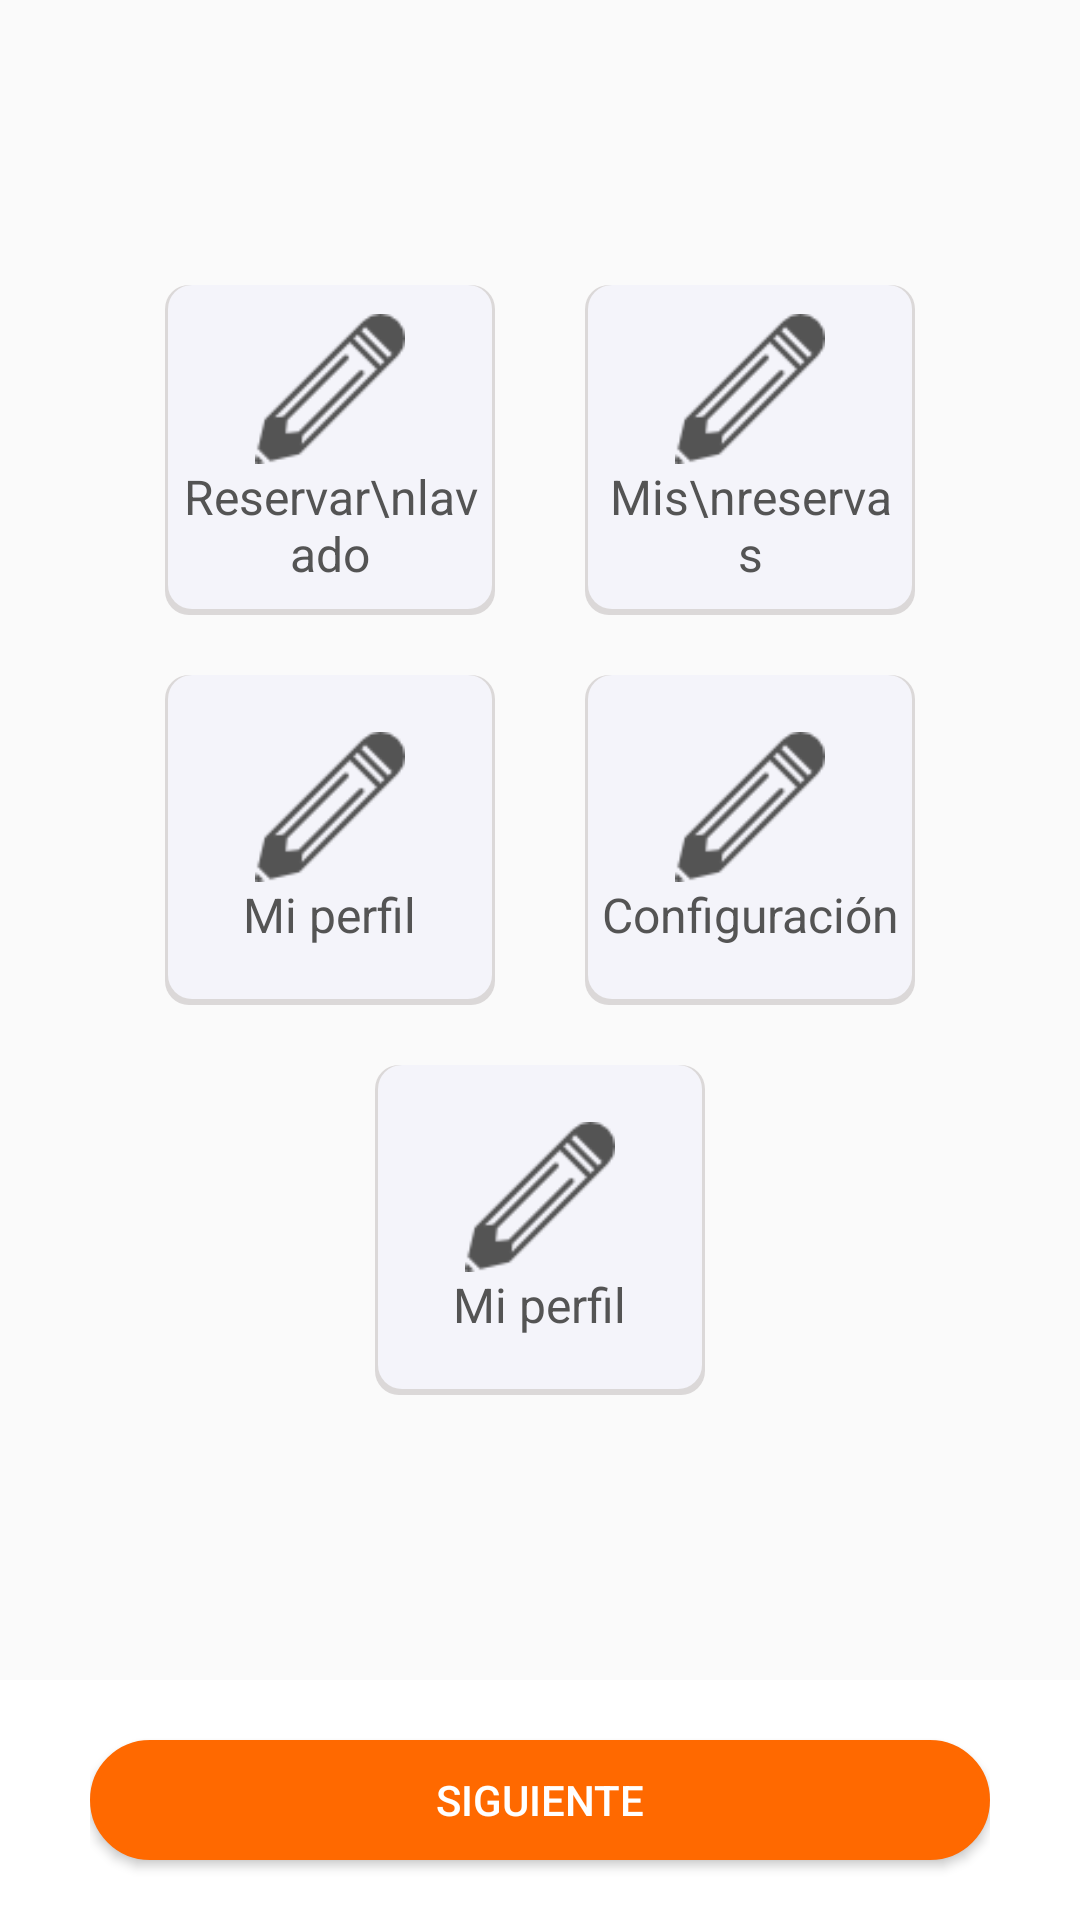

Layout XML and referenced resources for this Android screen:
<!-- AndroidManifest.xml: application theme AppTheme -->
<!-- res/layout/fragment_step1.xml -->
<?xml version="1.0" encoding="utf-8"?>
<LinearLayout xmlns:android="http://schemas.android.com/apk/res/android"
    xmlns:app="http://schemas.android.com/apk/res-auto"
    xmlns:tools="http://schemas.android.com/tools"
    android:layout_width="match_parent"
    android:layout_height="match_parent"
    android:orientation="vertical"
    tools:context=".Fragments.Step1Fragment">

    <LinearLayout
        android:layout_width="match_parent"
        android:layout_height="0dp"
        android:layout_weight="1"
        android:gravity="center"
        android:orientation="vertical">
        <LinearLayout
            android:layout_width="match_parent"
            android:layout_height="wrap_content"
            android:layout_marginLeft="20dp"
            android:layout_marginRight="20dp"
            android:gravity="center"
            >
            <LinearLayout
                android:layout_width="110dp"
                android:layout_height="110dp"
                android:gravity="center"
                android:orientation="vertical"
                android:id="@+id/lyt_1"
                android:layout_marginRight="30dp"
                android:background="@drawable/homebuttonback">
                <ImageView
                    android:layout_width="50dp"
                    android:layout_height="50dp"
                    android:src="@drawable/edit"
                    android:layout_gravity="center"
                    android:id="@+id/imv_1"
                    app:tint="@color/gray_color" />
                <TextView
                    android:layout_width="wrap_content"
                    android:layout_height="wrap_content"
                    android:text="Reservar\nlavado"
                    android:gravity="center"
                    android:id="@+id/txv_1"
                    android:textColor="@color/gray_color"
                    android:textSize="16dp"/>

            </LinearLayout>
            <LinearLayout
                android:layout_width="110dp"
                android:layout_height="110dp"
                android:gravity="center"
                android:id="@+id/lyt_2"
                android:orientation="vertical"
                android:background="@drawable/homebuttonback">
                <ImageView
                    android:layout_width="50dp"
                    android:layout_height="50dp"
                    android:src="@drawable/edit"
                    android:layout_gravity="center"
                    android:id="@+id/imv_2"
                    app:tint="@color/gray_color" />
                <TextView
                    android:layout_width="wrap_content"
                    android:layout_height="wrap_content"
                    android:text="Mis\nreservas"
                    android:gravity="center"
                    android:id="@+id/txv_2"
                    android:textColor="@color/gray_color"
                    android:textSize="16dp"/>

            </LinearLayout>

        </LinearLayout>
        <LinearLayout
            android:layout_width="match_parent"
            android:layout_height="wrap_content"
            android:layout_marginLeft="20dp"
            android:layout_marginRight="20dp"
            android:layout_marginTop="20dp"

            android:gravity="center"
            >
            <LinearLayout
                android:layout_width="110dp"
                android:layout_height="110dp"
                android:gravity="center"
                android:orientation="vertical"
                android:id="@+id/lyt_3"
                android:layout_marginRight="30dp"
                android:background="@drawable/homebuttonback">
                <ImageView
                    android:layout_width="50dp"
                    android:layout_height="50dp"
                    android:src="@drawable/edit"
                    android:id="@+id/imv_3"
                    android:layout_gravity="center"
                    app:tint="@color/gray_color" />
                <TextView
                    android:layout_width="wrap_content"
                    android:layout_height="wrap_content"
                    android:text="Mi perfil"
                    android:id="@+id/txv_3"
                    android:gravity="center"
                    android:textColor="@color/gray_color"
                    android:textSize="16dp"/>

            </LinearLayout>
            <LinearLayout
                android:layout_width="110dp"
                android:layout_height="110dp"
                android:gravity="center"
                android:id="@+id/lyt_4"
                android:orientation="vertical"
                android:background="@drawable/homebuttonback">
                <ImageView
                    android:layout_width="50dp"
                    android:layout_height="50dp"
                    android:src="@drawable/edit"
                    android:id="@+id/imv_4"
                    android:layout_gravity="center"
                    app:tint="@color/gray_color" />
                <TextView
                    android:layout_width="wrap_content"
                    android:layout_height="wrap_content"
                    android:text="Configuración"
                    android:gravity="center"
                    android:id="@+id/txv_4"
                    android:textColor="@color/gray_color"
                    android:textSize="16dp"/>

            </LinearLayout>

        </LinearLayout>
        <LinearLayout
            android:layout_width="110dp"
            android:layout_height="110dp"
            android:gravity="center"
            android:layout_marginTop="20dp"
            android:id="@+id/lyt_5"
            android:orientation="vertical"
            android:background="@drawable/homebuttonback">
            <ImageView
                android:layout_width="50dp"
                android:layout_height="50dp"
                android:src="@drawable/edit"
                android:id="@+id/imv_5"
                android:layout_gravity="center"
                app:tint="@color/gray_color" />
            <TextView
                android:layout_width="wrap_content"
                android:layout_height="wrap_content"
                android:text="Mi perfil"
                android:gravity="center"
                android:id="@+id/txv_5"
                android:textColor="@color/gray_color"
                android:textSize="16dp"/>

        </LinearLayout>
    </LinearLayout>
    <LinearLayout
        android:layout_width="match_parent"
        android:layout_height="80dp"
        android:paddingLeft="30dp"
        android:paddingRight="30dp"
        android:gravity="center"
        android:background="@color/white"
        android:orientation="horizontal">
        <Button
            android:layout_width="match_parent"
            android:layout_height="40dp"
            android:text="@string/next"
            android:gravity="center"
            android:id="@+id/txv_next"
            android:layout_gravity="center"
            android:textColor="@color/white"
            android:drawableTint="@color/gray2"
            android:background="@drawable/loginbuttonback1"/>

    </LinearLayout>

</LinearLayout>
<!-- resources referenced by this layout -->
<resources>
  <color name="gray2">#DBD8D8</color>
  <color name="gray_color">#545454</color>
  <color name="white">#ffffff</color>
  <!-- drawable edit: png bitmap (drawable, 900 bytes) -->
  <!-- drawable homebuttonback (drawable) -->
  <?xml version="1.0" encoding="utf-8"?>
  <selector xmlns:android="http://schemas.android.com/apk/res/android">
      <item android:state_pressed="true" >
          <shape>
              <solid
                  android:color="@color/colorPrimary" />
              <stroke
                  android:width="1dp"
                  android:color="@color/colorPrimary" />
              <corners
                  android:radius="10dp" />
              <padding
                  android:left="4dp"
                  android:top="4dp"
                  android:right="4dp"
                  android:bottom="4dp" />
          </shape>
      </item>
      <item>
          <layer-list xmlns:android="http://schemas.android.com/apk/res/android">
              <item >
                  <shape
                      android:shape="rectangle">
                      <solid android:color="@color/gray2" />
                      <corners android:radius="8dp"/>
                  </shape>
              </item>
              <item android:right="1dp" android:left="1dp" android:bottom="2dp">
                  <shape
                      android:shape="rectangle">
                      <solid android:color="@color/edittext_bg"/>
                      <corners android:radius="8dp"/>
                  </shape>
              </item>
          </layer-list>
      </item>
  
  </selector>
  <!-- drawable loginbuttonback1 (drawable) -->
  <?xml version="1.0" encoding="utf-8"?>
  <selector xmlns:android="http://schemas.android.com/apk/res/android">
      <item android:state_pressed="true" >
          <shape>
              <solid
                  android:color="#EFC5C2" />
              <stroke
                  android:width="1dp"
                  android:color="#EFC5C2" />
              <corners
                  android:radius="15dp" />
              <padding
                  android:left="4dp"
                  android:top="4dp"
                  android:right="4dp"
                  android:bottom="4dp" />
          </shape>
      </item>
      <item>
          <shape>
              <solid
                  android:color="@color/mandatory" />
  
              <stroke
                  android:width="2dp"
                  android:color="@color/mandatory" />
              <corners
                  android:radius="20dp" />
              <padding
                  android:left="2dp"
                  android:top="2dp"
                  android:right="2dp"
                  android:bottom="2dp" />
          </shape>
      </item>
  
  </selector>
  <string name="next">Siguiente</string>
  <style name="AppTheme" parent="BaseTheme" />
  <color name="colorPrimary">#FF6900</color>
  <color name="edittext_bg">#F4F4FA</color>
  <color name="mandatory">#FF6900</color>
  <style name="BaseTheme" parent="Theme.AppCompat.Light.NoActionBar">
  
          
  
          <item name="windowActionBar">false</item>
          <item name="windowActionModeOverlay">true</item>
          <item name="colorPrimary">@color/colorPrimary</item>
          <item name="colorPrimaryDark">@color/colorPrimaryDark</item>
          <item name="colorAccent">@color/colorAccent</item>
  
      </style>
  <color name="colorPrimaryDark">#FF6900</color>
  <color name="colorAccent">#FF6900</color>
</resources>
